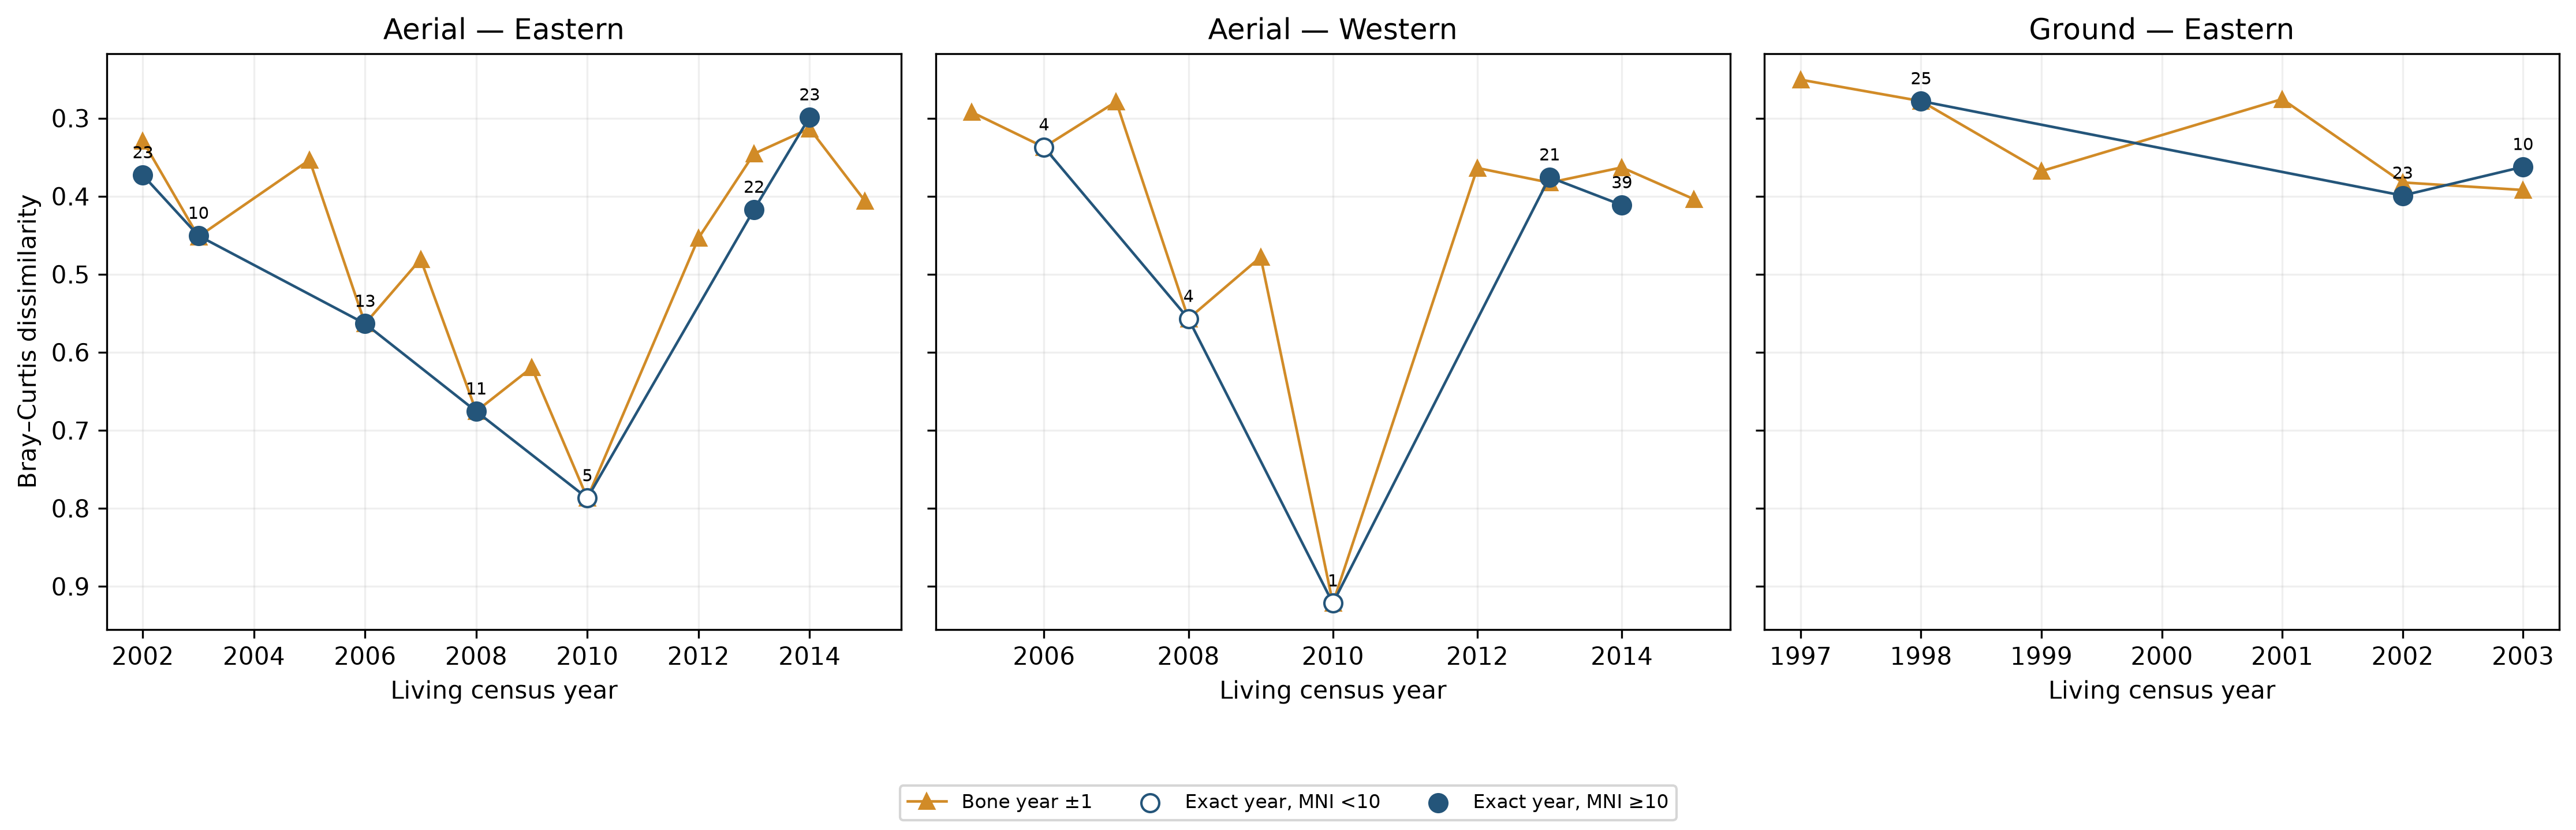

Data behind this chart, as committed beside it:
living_method, sector, living_year, bone_window, bone_years_used, living_count, living_taxa, bone_MNI, bone_taxa, bone_MNI_ge_10, pearson_p, bray_curtis, pearson, spearman, taxa_compared
aerial, Eastern, 2002, 0, 2002, 935.0, 11, 23.0, 5, True, 3.314502109584633e-05, 0.3729, 0.8638, 0.392, 15
aerial, Eastern, 2002, 1, 2002, 2003, 935.0, 11, 33.0, 8, True, 2.638200977941823e-06, 0.3291, 0.9093, 0.4787, 15
aerial, Eastern, 2003, 0, 2003, 979.0, 10, 10.0, 5, True, 0.0004245, 0.4506, 0.7927, 0.3224, 15
aerial, Eastern, 2003, 1, 2002, 2003, 979.0, 10, 33.0, 8, True, 0.0003187, 0.4518, 0.8024, 0.6142, 15
aerial, Eastern, 2005, 1, 2006, 1359, 13, 13.0, 6, True, 3.6592688853370726e-05, 0.3535, 0.8616, 0.6282, 15
aerial, Eastern, 2006, 0, 2006, 1671, 14, 13.0, 6, True, 0.1436, 0.5634, 0.3964, 0.4769, 15
aerial, Eastern, 2006, 1, 2006, 1671, 14, 13.0, 6, True, 0.1436, 0.5634, 0.3964, 0.4769, 15
aerial, Eastern, 2007, 1, 2006, 2008, 2133, 13, 24.0, 6, True, 0.02404, 0.4807, 0.5779, 0.652, 15
aerial, Eastern, 2008, 0, 2008, 3965, 14, 11.0, 3, True, 0.407, 0.6757, 0.2312, 0.4731, 15
aerial, Eastern, 2008, 1, 2008, 3965, 14, 11.0, 3, True, 0.407, 0.6757, 0.2312, 0.4731, 15
aerial, Eastern, 2009, 1, 2008, 2010, 3158, 15, 16.0, 4, True, 0.4437, 0.6197, 0.214, 0.4583, 15
aerial, Eastern, 2010, 0, 2010, 2417, 13, 5.0, 3, False, 0.7729, 0.7869, 0.08146, 0.2457, 15
aerial, Eastern, 2010, 1, 2010, 2417, 13, 5.0, 3, False, 0.7729, 0.7869, 0.08146, 0.2457, 15
aerial, Eastern, 2012, 1, 2013, 2497, 12, 22.0, 7, True, 0.1807, 0.4537, 0.3652, 0.8738, 15
aerial, Eastern, 2013, 0, 2013, 2669, 14, 22.0, 7, True, 0.0294, 0.4172, 0.5615, 0.845, 15
aerial, Eastern, 2013, 1, 2013, 2014, 2669, 14, 45.0, 7, True, 0.007945, 0.3456, 0.6558, 0.8531, 15
aerial, Eastern, 2014, 0, 2014, 3506, 14, 23.0, 6, True, 0.0001131, 0.2988, 0.8335, 0.8561, 15
aerial, Eastern, 2014, 1, 2013, 2014, 3506, 14, 45.0, 7, True, 0.0002962, 0.3133, 0.8048, 0.8977, 15
aerial, Eastern, 2015, 1, 2014, 1961, 13, 23.0, 6, True, 0.008218, 0.4064, 0.6537, 0.671, 15
aerial, Western, 2005, 1, 2006, 5363, 11, 4.0, 3, False, 3.906908016403795e-06, 0.2923, 0.9035, 0.7045, 15
aerial, Western, 2006, 0, 2006, 4556, 11, 4.0, 3, False, 2.3121926142196677e-05, 0.3371, 0.8715, 0.6684, 15
aerial, Western, 2006, 1, 2006, 4556, 11, 4.0, 3, False, 2.3121926142196677e-05, 0.3371, 0.8715, 0.6684, 15
aerial, Western, 2007, 1, 2006, 2008, 6051, 12, 8.0, 5, False, 1.465330145137943e-06, 0.2788, 0.9174, 0.4993, 15
aerial, Western, 2008, 0, 2008, 5944, 11, 4.0, 3, False, 0.01681, 0.557, 0.6053, 0.3071, 15
aerial, Western, 2008, 1, 2008, 5944, 11, 4.0, 3, False, 0.01681, 0.557, 0.6053, 0.3071, 15
aerial, Western, 2009, 1, 2008, 2010, 6507, 13, 5.0, 4, False, 0.01196, 0.4779, 0.6293, 0.2907, 15
aerial, Western, 2010, 0, 2010, 6625, 12, 1.0, 1, False, 0.9316, 0.9217, 0.02427, 0.3104, 15
aerial, Western, 2010, 1, 2010, 6625, 12, 1.0, 1, False, 0.9316, 0.9217, 0.02427, 0.3104, 15
aerial, Western, 2012, 1, 2013, 9820, 12, 21.0, 7, True, 0.0001568, 0.3638, 0.8243, 0.6549, 15
aerial, Western, 2013, 0, 2013, 7711, 14, 21.0, 7, True, 0.000175, 0.3757, 0.8211, 0.7114, 15
aerial, Western, 2013, 1, 2013, 2014, 7711, 14, 60.0, 8, True, 0.0001919, 0.3826, 0.8184, 0.6735, 15
aerial, Western, 2014, 0, 2014, 6414, 12, 39.0, 6, True, 0.0001104, 0.4114, 0.8342, 0.5266, 15
aerial, Western, 2014, 1, 2013, 2014, 6414, 12, 60.0, 8, True, 7.017577187853171e-05, 0.3631, 0.8461, 0.6854, 15
aerial, Western, 2015, 1, 2014, 6112, 13, 39.0, 6, True, 0.0001233, 0.4038, 0.8312, 0.4786, 15
ground, Eastern, 1997, 1, 1998, 3501, 14, 25.0, 8, True, 1.8057644350588482e-06, 0.2507, 0.9274, 0.6097, 14
ground, Eastern, 1998, 0, 1998, 3610, 14, 25.0, 8, True, 1.0787811122676195e-05, 0.2781, 0.9013, 0.6166, 14
ground, Eastern, 1998, 1, 1998, 3610, 14, 25.0, 8, True, 1.0787811122676195e-05, 0.2781, 0.9013, 0.6166, 14
ground, Eastern, 1999, 1, 1998, 3615, 14, 25.0, 8, True, 0.002009, 0.3679, 0.7499, 0.5656, 14
ground, Eastern, 2001, 1, 2002, 2902, 13, 23.0, 5, True, 1.1056666893678362e-07, 0.2756, 0.9549, 0.7362, 14
ground, Eastern, 2002, 0, 2002, 811.0, 13, 23.0, 5, True, 0.0008985, 0.3991, 0.7842, 0.7952, 14
ground, Eastern, 2002, 1, 2002, 2003, 811.0, 13, 33.0, 8, True, 0.002286, 0.3824, 0.7439, 0.8298, 14
ground, Eastern, 2003, 0, 2003, 4344, 12, 10.0, 5, True, 9.980387648722264e-05, 0.3624, 0.8544, 0.5415, 14
ground, Eastern, 2003, 1, 2002, 2003, 4344, 12, 33.0, 8, True, 0.0005098, 0.3921, 0.8053, 0.7321, 14
